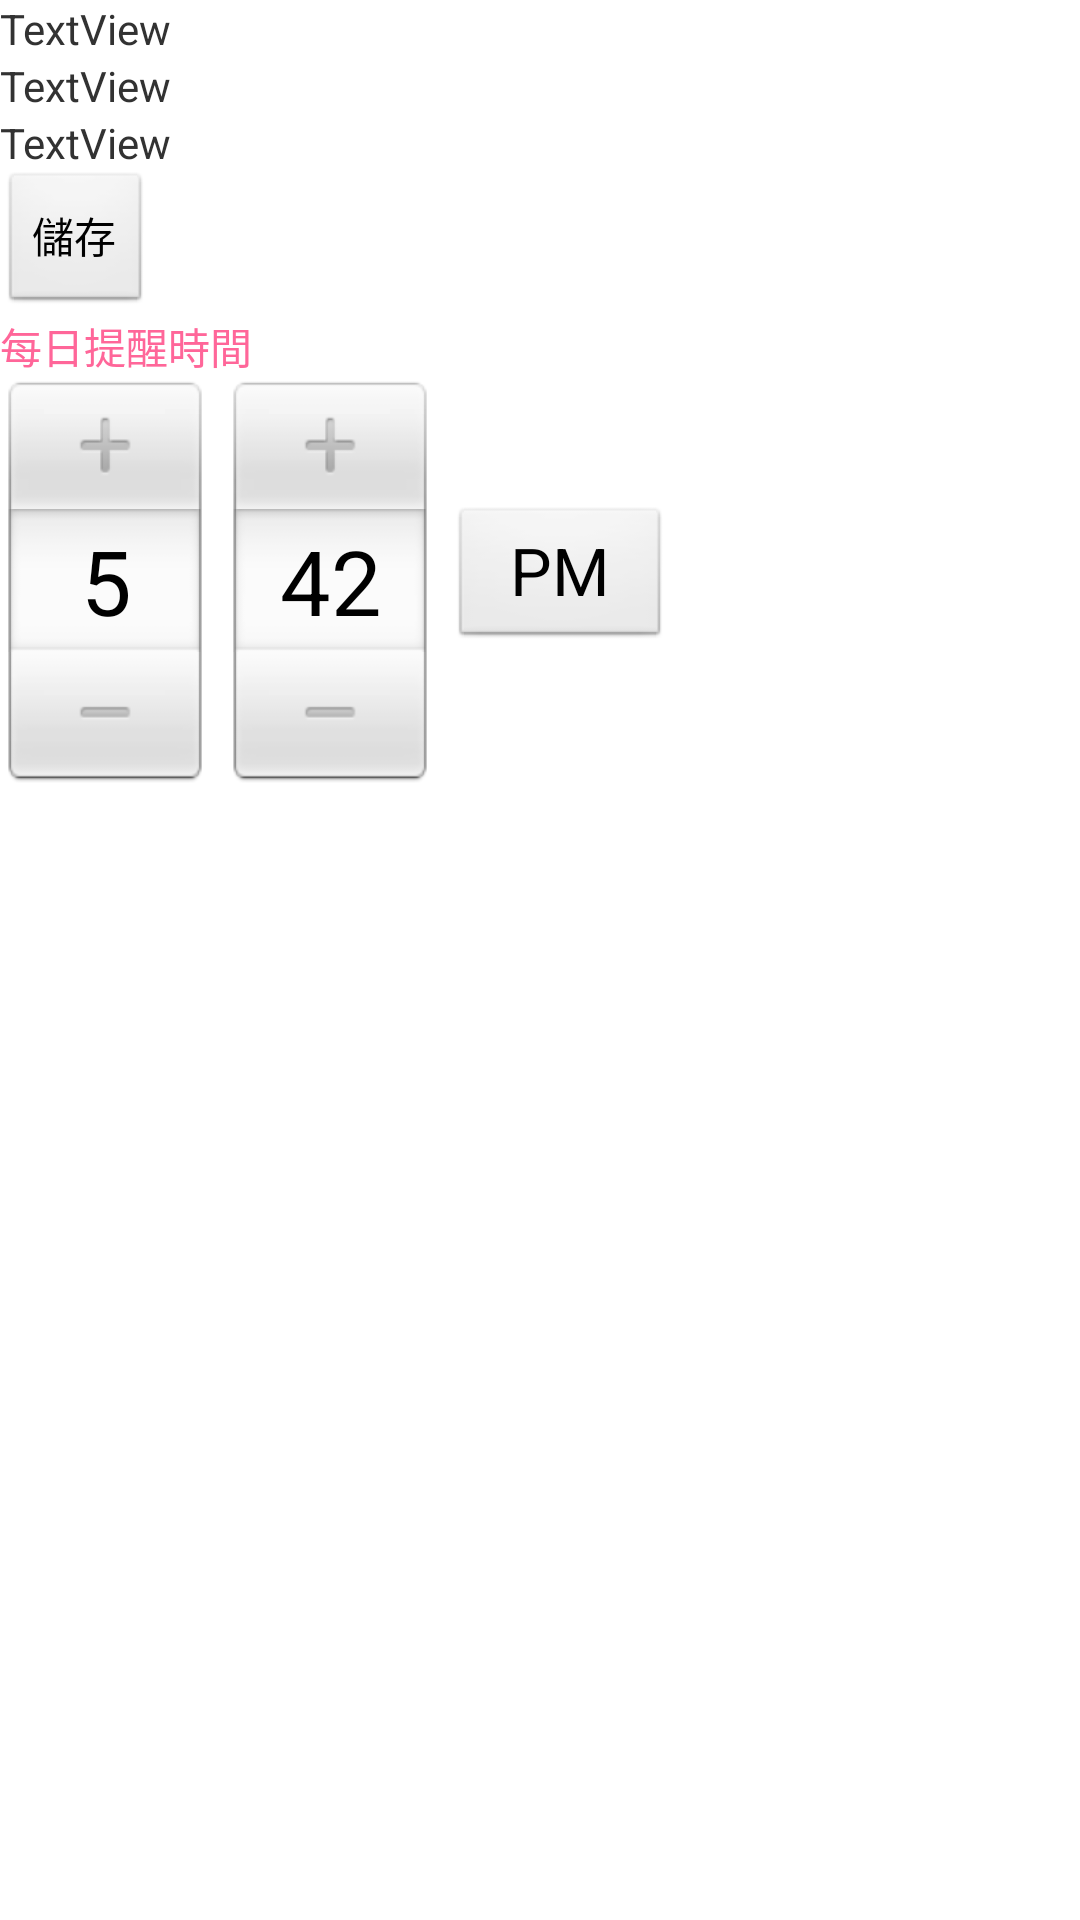

Produce the Android XML layout that renders to this screen, including the resource entries it uses.
<!-- AndroidManifest.xml: application theme AppTheme -->
<!-- res/layout/notice_set.xml -->
<?xml version="1.0" encoding="utf-8"?>

<LinearLayout 
  xmlns:android="http://schemas.android.com/apk/res/android"
  android:orientation="vertical"
  android:layout_width="fill_parent"
  android:layout_height="fill_parent"
  android:background="@drawable/white"
  >

    <TextView
        android:id="@+id/textView1"
        android:layout_width="wrap_content"
        android:layout_height="wrap_content"
        android:text="TextView" />

    <TextView
        android:id="@+id/textView2"
        android:layout_width="wrap_content"
        android:layout_height="wrap_content"
        android:text="TextView" />

    <TextView
        android:id="@+id/textView3"
        android:layout_width="wrap_content"
        android:layout_height="wrap_content"
        android:text="TextView" />

  <Button 
  android:id="@+id/Button02" 
  android:layout_width="wrap_content" 
  android:layout_height="wrap_content" 
  android:typeface="monospace" 
  android:text="@string/strButton2">
  </Button>
  <TextView 
  android:id="@+id/TextView03" 
  android:layout_width="wrap_content" 
  android:layout_height="wrap_content" 
  android:textColor="#ffff6699"
  android:text="@string/strMessage4">
  </TextView>
  <TimePicker 
  android:id="@+id/TimePicker01" 
  android:layout_width="wrap_content" 
  android:layout_height="wrap_content">
  </TimePicker>
</LinearLayout>
<!-- resources referenced by this layout -->
<resources>
  <string name="strButton2">儲存</string>
  <string name="strMessage4">每日提醒時間</string>
  <style name="AppTheme" parent="android:Theme.Light" />
</resources>
